10-way image classification set "images" from GitHub (BeObm/PlantGraphNet); label vocabulary: amm, calluna, empetrum, grass, lichens, myrica, non-vegetation, rosa rugosa, salix, trees.

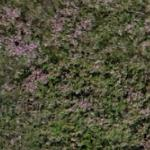
Label: calluna

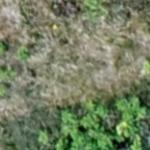
Label: rosa rugosa

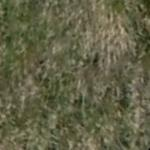
Label: grass

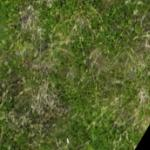
Label: empetrum

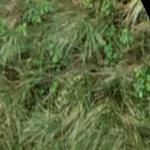
Label: amm

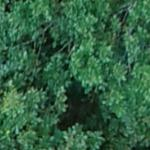
Label: trees
